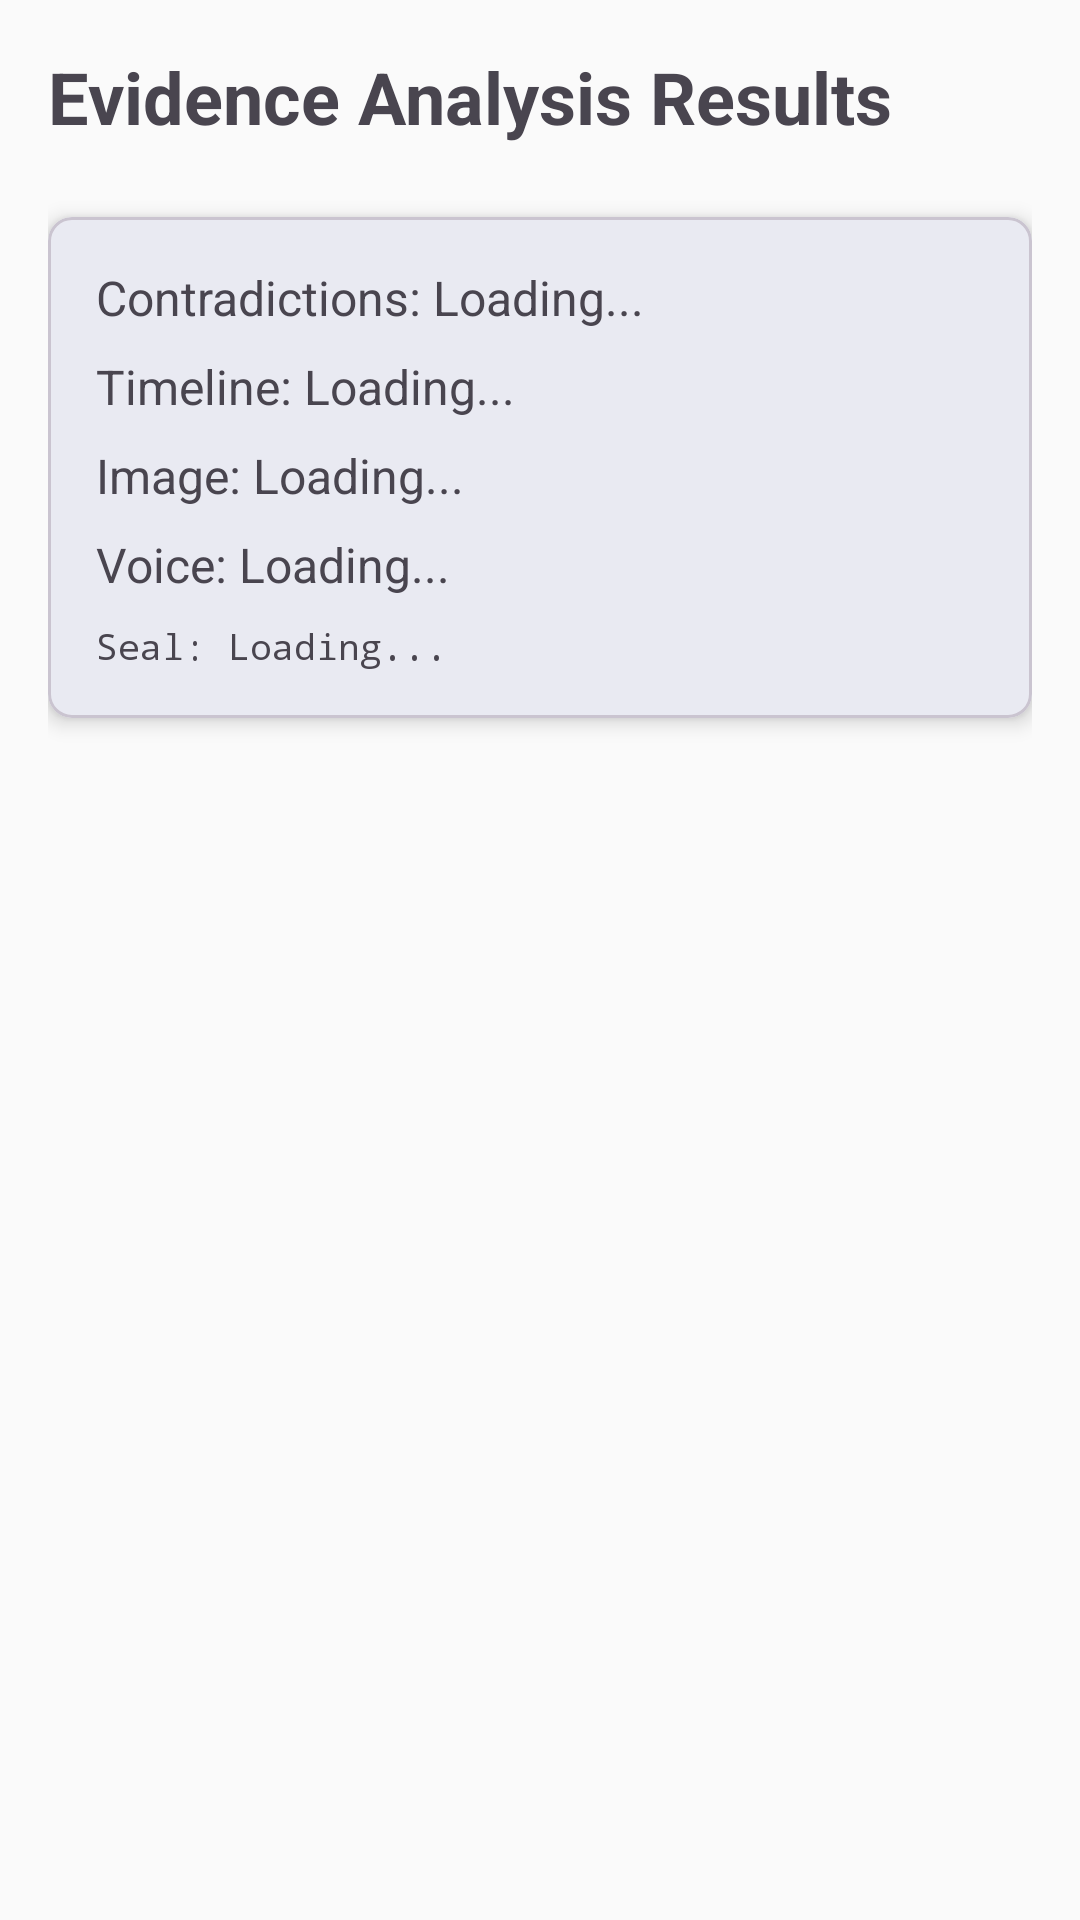

Reconstruct the res/layout file that produces this screen, plus the resources it refers to.
<!-- AndroidManifest.xml: activity theme Theme.Verumdec -->
<!-- res/layout/activity_evidence.xml -->
<?xml version="1.0" encoding="utf-8"?>
<ScrollView xmlns:android="http://schemas.android.com/apk/res/android"
    xmlns:app="http://schemas.android.com/apk/res-auto"
    android:layout_width="match_parent"
    android:layout_height="match_parent"
    android:fillViewport="true">

    <LinearLayout
        android:layout_width="match_parent"
        android:layout_height="wrap_content"
        android:orientation="vertical"
        android:padding="16dp">

        <TextView
            android:id="@+id/textTitle"
            android:layout_width="match_parent"
            android:layout_height="wrap_content"
            android:text="Evidence Analysis Results"
            android:textSize="24sp"
            android:textStyle="bold"
            android:layout_marginBottom="24dp" />

        <com.google.android.material.card.MaterialCardView
            android:layout_width="match_parent"
            android:layout_height="wrap_content"
            android:layout_marginBottom="16dp"
            app:cardElevation="4dp"
            app:cardCornerRadius="8dp">

            <LinearLayout
                android:layout_width="match_parent"
                android:layout_height="wrap_content"
                android:orientation="vertical"
                android:padding="16dp">

                <TextView
                    android:id="@+id/textContradictions"
                    android:layout_width="match_parent"
                    android:layout_height="wrap_content"
                    android:text="Contradictions: Loading..."
                    android:textSize="16sp"
                    android:layout_marginBottom="8dp" />

                <TextView
                    android:id="@+id/textTimeline"
                    android:layout_width="match_parent"
                    android:layout_height="wrap_content"
                    android:text="Timeline: Loading..."
                    android:textSize="16sp"
                    android:layout_marginBottom="8dp" />

                <TextView
                    android:id="@+id/textImage"
                    android:layout_width="match_parent"
                    android:layout_height="wrap_content"
                    android:text="Image: Loading..."
                    android:textSize="16sp"
                    android:layout_marginBottom="8dp" />

                <TextView
                    android:id="@+id/textVoice"
                    android:layout_width="match_parent"
                    android:layout_height="wrap_content"
                    android:text="Voice: Loading..."
                    android:textSize="16sp"
                    android:layout_marginBottom="8dp" />

                <TextView
                    android:id="@+id/textSeal"
                    android:layout_width="match_parent"
                    android:layout_height="wrap_content"
                    android:text="Seal: Loading..."
                    android:textSize="12sp"
                    android:fontFamily="monospace" />

            </LinearLayout>

        </com.google.android.material.card.MaterialCardView>

    </LinearLayout>

</ScrollView>
<!-- resources referenced by this layout -->
<resources>
  <style name="Theme.Verumdec" parent="Theme.Material3.Light.NoActionBar">
          
          <item name="colorPrimary">@color/primary</item>
          <item name="colorPrimaryDark">@color/primary_dark</item>
          <item name="colorPrimaryVariant">@color/primary_light</item>
          <item name="colorOnPrimary">@color/on_primary</item>
          
          
          <item name="colorSecondary">@color/secondary</item>
          <item name="colorSecondaryVariant">@color/secondary_dark</item>
          <item name="colorOnSecondary">@color/on_secondary</item>
          
          
          <item name="android:statusBarColor">@color/primary_dark</item>
          
          
          <item name="android:colorBackground">@color/background</item>
          <item name="colorSurface">@color/surface</item>
          <item name="colorOnSurface">@color/on_surface</item>
          
          
          <item name="colorError">@color/error</item>
      </style>
  <color name="primary">#1A237E</color>
  <color name="primary_dark">#0D1B4A</color>
  <color name="primary_light">#3949AB</color>
  <color name="on_primary">#FFFFFF</color>
  <color name="secondary">#00ACC1</color>
  <color name="secondary_dark">#007C91</color>
  <color name="on_secondary">#000000</color>
  <color name="background">#FAFAFA</color>
  <color name="surface">#FFFFFF</color>
  <color name="on_surface">#212121</color>
  <color name="error">#F44336</color>
</resources>
